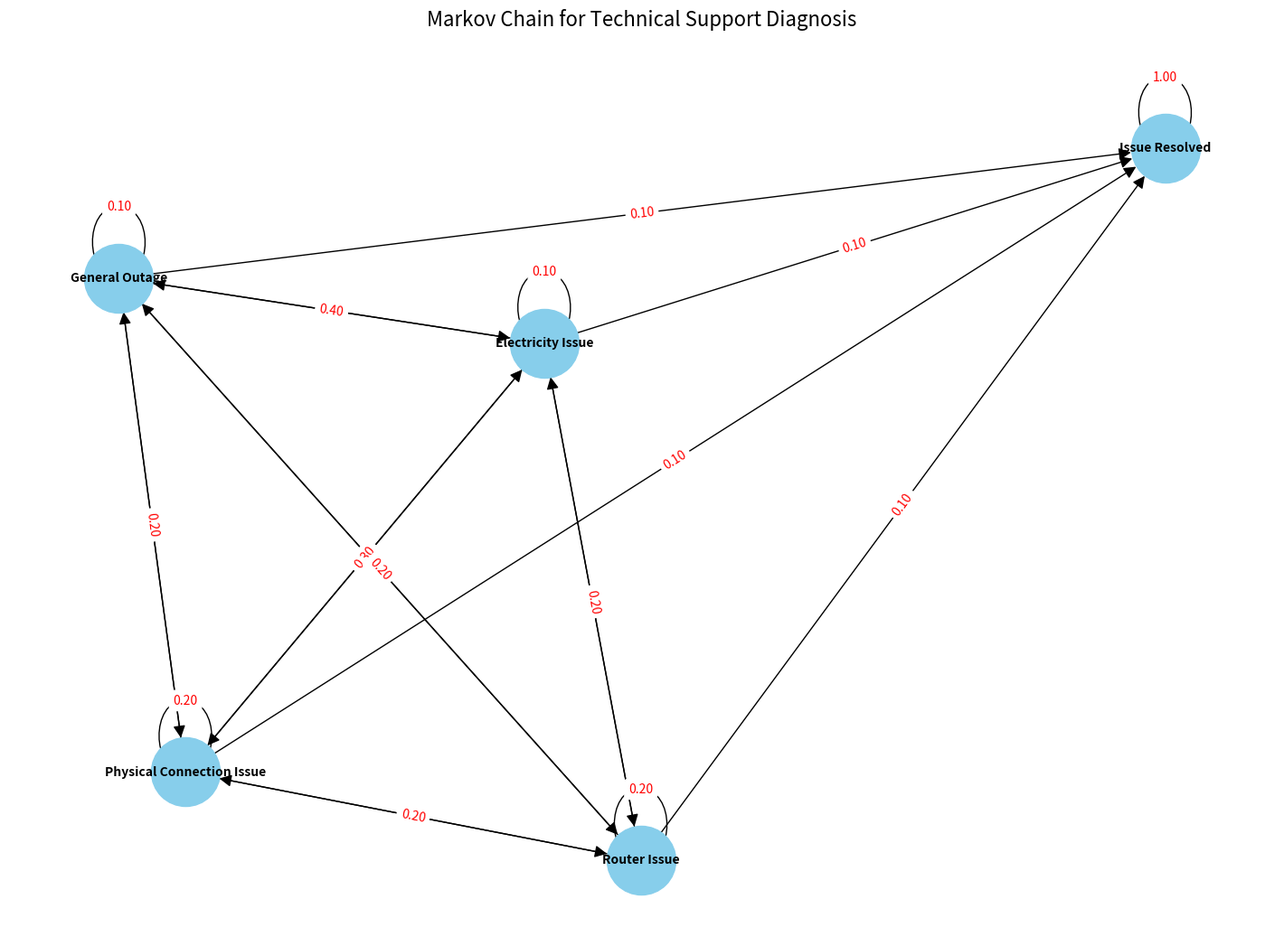

Reproduce this figure in Python.
import numpy as np
import networkx as nx
import matplotlib.pyplot as plt

# --- Step 1: Define the states ---
# The possible states in the diagnostic process.
STATES = [
    "Electricity Issue",
    "Router Issue",
    "Physical Connection Issue",
    "General Outage",
    "Issue Resolved"
]

# The final state, which is an absorbing state.
ABSORBING_STATE = "Issue Resolved"

# --- Step 2: Define the Markov Transition Matrix ---
# A dictionary where each key is a state, and the value is another dictionary
# representing the probabilities of transitioning to other states.
TRANSITION_PROBS = {
    "Electricity Issue": {
        "Electricity Issue": 0.1, "Router Issue": 0.3, "Physical Connection Issue": 0.2, "General Outage": 0.3, "Issue Resolved": 0.1
    },
    "Router Issue": {
        "Electricity Issue": 0.2, "Router Issue": 0.2, "Physical Connection Issue": 0.3, "General Outage": 0.2, "Issue Resolved": 0.1
    },
    "Physical Connection Issue": {
        "Electricity Issue": 0.3, "Router Issue": 0.2, "Physical Connection Issue": 0.2, "General Outage": 0.2, "Issue Resolved": 0.1
    },
    "General Outage": {
        "Electricity Issue": 0.4, "Router Issue": 0.2, "Physical Connection Issue": 0.2, "General Outage": 0.1, "Issue Resolved": 0.1
    },
    "Issue Resolved": {
        "Electricity Issue": 0.0, "Router Issue": 0.0, "Physical Connection Issue": 0.0, "General Outage": 0.0, "Issue Resolved": 1.0
    }
}

# For easier calculations, we convert the dictionary to a NumPy matrix.
# The order is based on the STATES list.
TRANSITION_MATRIX = np.array([
    list(TRANSITION_PROBS["Electricity Issue"].values()),
    list(TRANSITION_PROBS["Router Issue"].values()),
    list(TRANSITION_PROBS["Physical Connection Issue"].values()),
    list(TRANSITION_PROBS["General Outage"].values()),
    list(TRANSITION_PROBS["Issue Resolved"].values()),
])


# --- Step 3: Write a simulation of the diagnostic process ---
def run_single_simulation(start_state, max_steps=50):
    """
    Runs a single simulation of the diagnostic process.

    Args:
        start_state (str): The initial state of the simulation.
        max_steps (int): The maximum number of steps before considering the process failed.

    Returns:
        tuple: A tuple containing:
            - list[str]: The history of states visited.
            - bool: True if the issue was resolved, False otherwise.
    """
    current_state = start_state
    history = [current_state]
    steps = 0

    while current_state != ABSORBING_STATE and steps < max_steps:
        current_state_index = STATES.index(current_state)
        probabilities = TRANSITION_MATRIX[current_state_index]

        # Choose the next state based on the transition probabilities
        next_state = np.random.choice(STATES, p=probabilities)
        history.append(next_state)
        current_state = next_state
        steps += 1

    # Check if the simulation ended by resolving the issue
    is_success = (current_state == ABSORBING_STATE)
    return history, is_success


# --- Step 4: Run the simulation and experiments ---
def run_experiments(num_simulations=1000):
    """
    Performs a given number of simulations and calculates key statistics.
    """
    print(f"--- Running {num_simulations} Simulations ---")

    total_steps_for_success = 0
    success_count = 0
    # Dictionary to count how many times each state is visited during the process
    state_visit_counts = {state: 0 for state in STATES if state != ABSORBING_STATE}

    for _ in range(num_simulations):
        # All simulations start from the first state
        start_state = STATES[0]
        history, was_successful = run_single_simulation(start_state)

        if was_successful:
            success_count += 1
            # Add the number of steps (path length - 1)
            total_steps_for_success += len(history) - 1
            # Count each intermediate state visited
            for state in history[:-1]:  # Exclude the final "Resolved" state
                if state in state_visit_counts:
                    state_visit_counts[state] += 1

    # Calculate statistics
    average_steps = total_steps_for_success / success_count if success_count > 0 else 0
    success_rate = (success_count / num_simulations) * 100
    # Find the state where customers spend the most time
    most_stuck_state = max(state_visit_counts, key=state_visit_counts.get)

    print("\n--- Experiment Results ---")
    print(f"Success Rate: {success_rate:.2f}%")
    if success_count > 0:
        print(f"Average Length to Resolution (for successful cases): {average_steps:.2f} steps")
    print(f"State where customers get stuck the most: '{most_stuck_state}' (visited {state_visit_counts[most_stuck_state]} times)")
    print("--------------------------\n")


# --- Step 5: Visual Analysis ---
def visualize_chain():
    """
    Creates and displays a visual representation of the Markov chain using NetworkX.
    """
    G = nx.DiGraph()

    # Add nodes (states) to the graph
    for state in STATES:
        G.add_node(state)

    # Add edges with probabilities as labels
    for start_node, transitions in TRANSITION_PROBS.items():
        for end_node, probability in transitions.items():
            # Only draw edges with a non-zero probability to avoid clutter
            if probability > 0:
                G.add_edge(start_node, end_node, weight=probability, label=f"{probability:.2f}")

    # Set up the plot
    pos = nx.spring_layout(G, seed=42)  # Use a seed for reproducible layout
    edge_labels = nx.get_edge_attributes(G, 'label')

    plt.figure(figsize=(14, 10))
    nx.draw(G, pos, with_labels=True, node_size=3000, node_color='skyblue', font_size=10, font_weight='bold', arrowsize=20)
    nx.draw_networkx_edge_labels(G, pos, edge_labels=edge_labels, font_color='red')

    plt.title("Markov Chain for Technical Support Diagnosis", size=16)
    plt.show()


# --- Main execution block ---
if __name__ == "__main__":
    # Run the experiments
    run_experiments(num_simulations=1000)

    # Display the visualization
    print("Generating visualization of the Markov chain...")
    visualize_chain()
